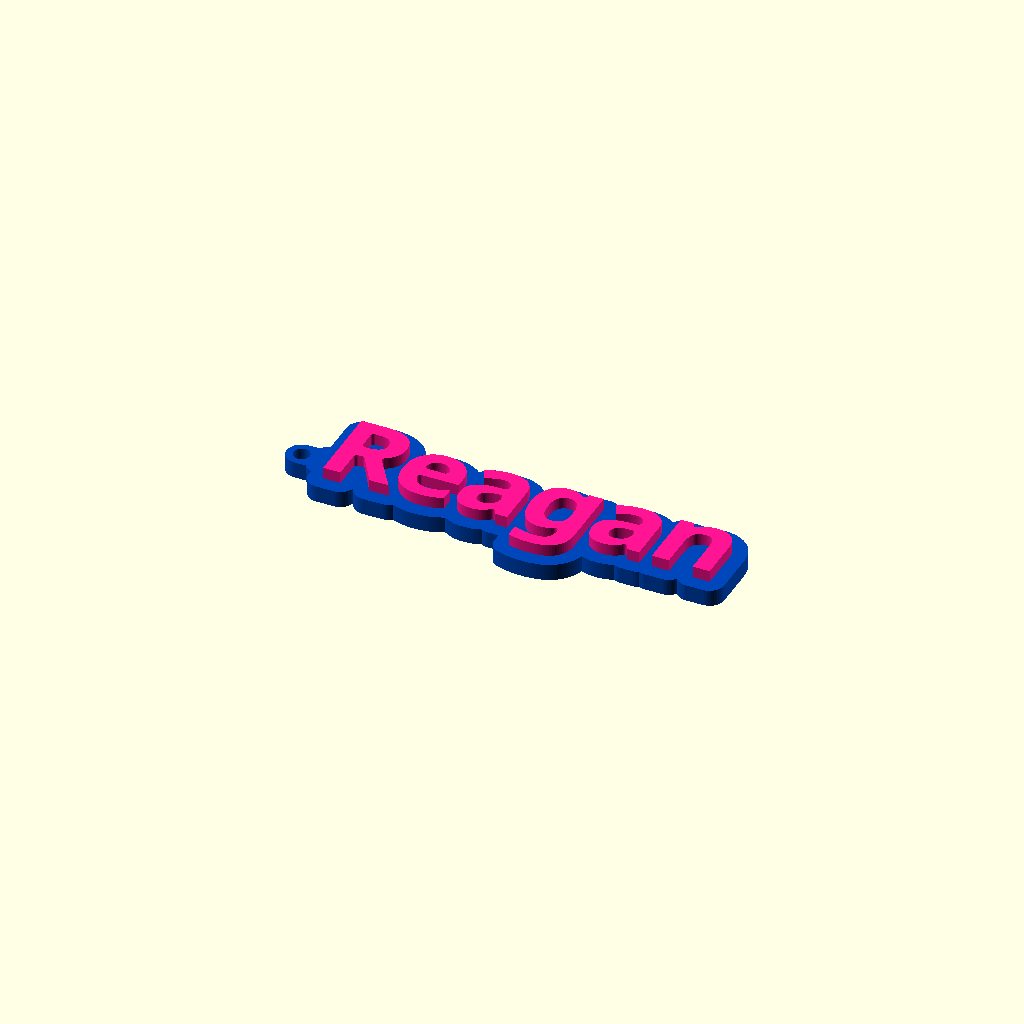
Cell 1: rendered with the file's own defaults.
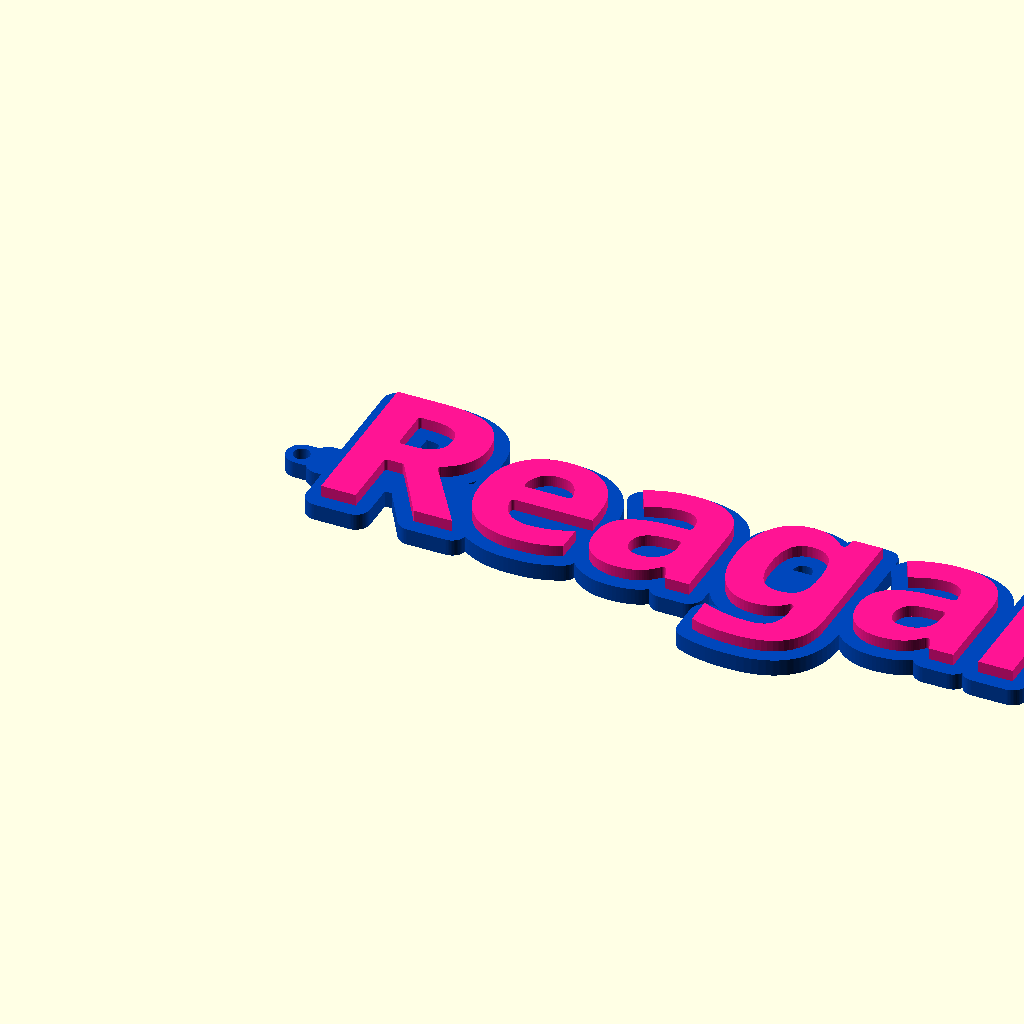
Cell 2 — text_size set to 40, the other parameters unchanged.
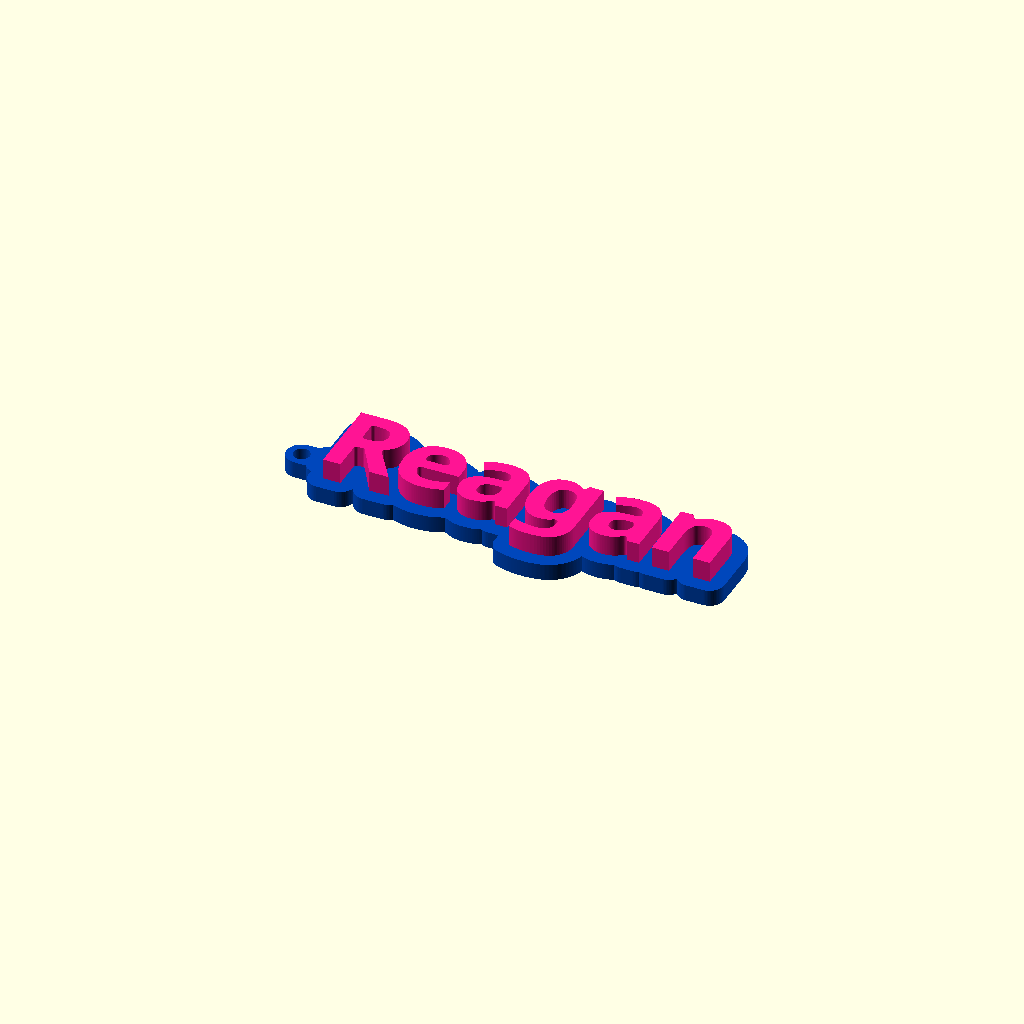
Cell 3 — letter_height set to 5, the other parameters unchanged.
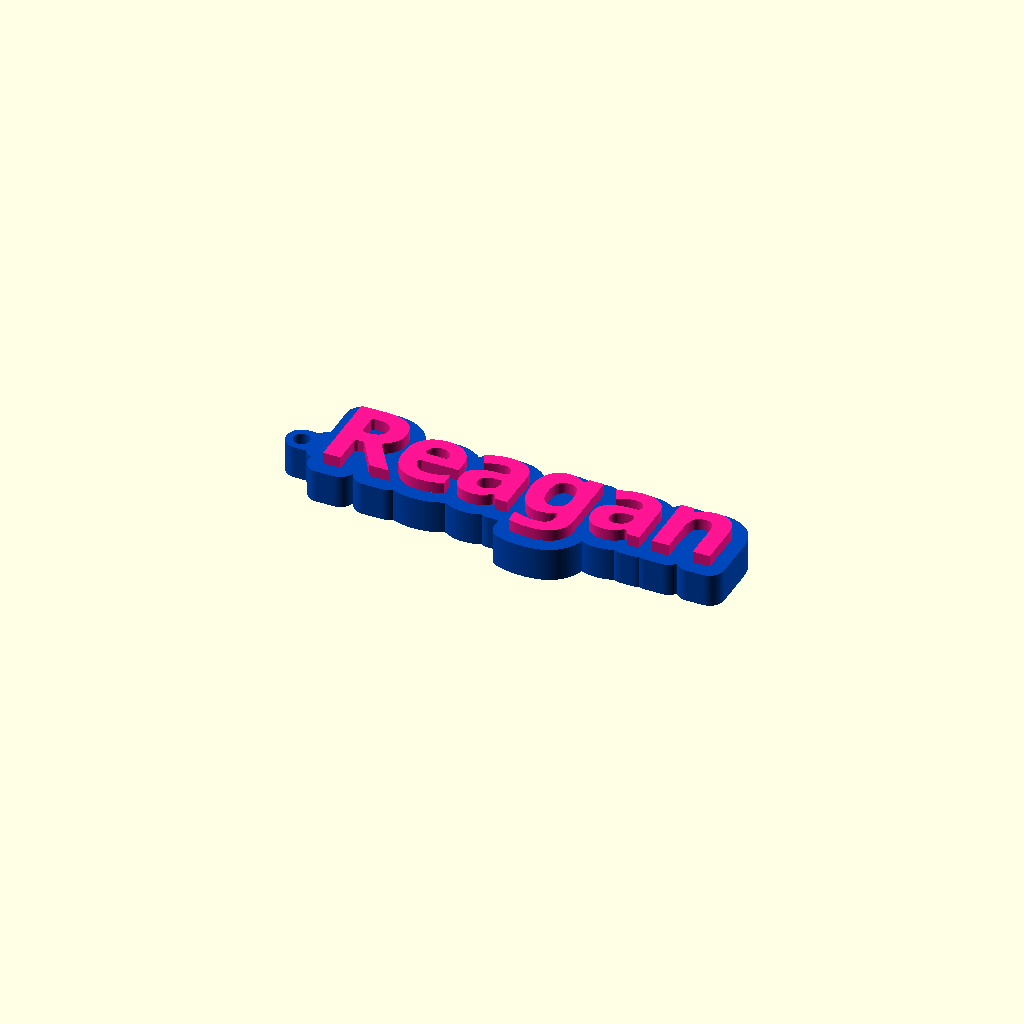
Cell 4 — base_thickness set to 8, the other parameters unchanged.
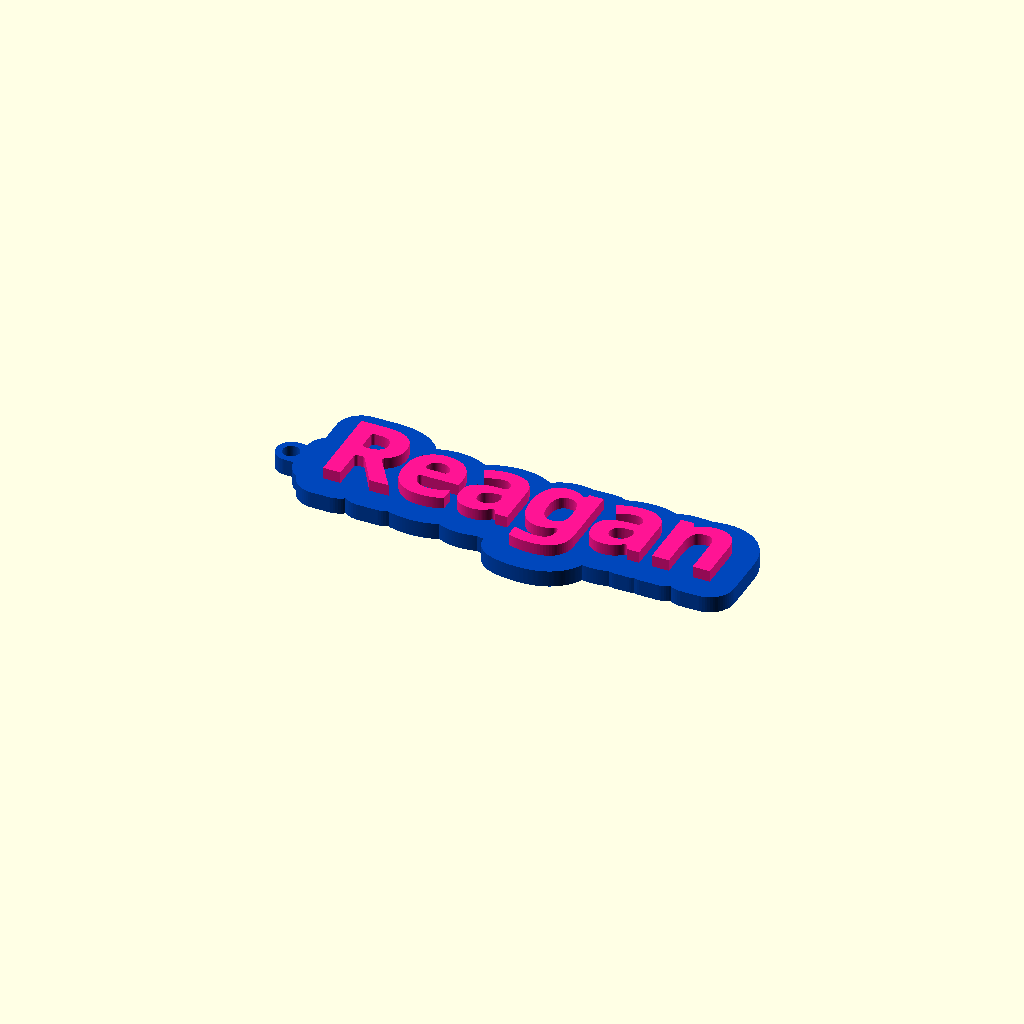
Cell 5: outline = 6 (everything else at default).
One fixed orthographic camera (rotation 55°, 0°, 25°; colour scheme Cornfield) for every cell.
Source of the model, models/name-keychain/model.scad:
// Name keychain — a word in a bold script face, raised on a base plate cut to
// the outline of the word, with a keyring hole on the left.
//
// Written to the MakerWorld Parametric Model Maker customizer conventions so
// the same file works unchanged on MakerWorld and in ScadBuddy.
//
// The two colour parameters are the extruder order: base_color is extruder 1,
// text_color is extruder 2.

/* [Text] */

// Word to put on the keychain
name = "Reagan"; // 20

// Typeface (the app fills this dropdown from the fonts installed in the image)
font = "Lobster Two:style=Bold"; // font

/* [Size] */

// Letter height in mm, from the top of the capitals to the bottom of the descenders (a name too long for the 300 mm bed is shrunk to fit)
text_size = 20; // [8:0.5:40]

// How far the letters stand proud of the base, in mm
letter_height = 2.8; // [1:0.1:5]

// Thickness of the base plate under the letters, in mm
base_thickness = 4; // [2:0.5:8]

// Width of the border the base adds around the letters, in mm
outline = 3.5; // [1:0.5:6]

/* [Keyring] */

// Add a keyring hole at the left-hand end
hole = true;

// Keyring hole diameter in mm
hole_diameter = 4; // [2:0.5:8]

// Material left around the keyring hole, in mm
ring_wall = 1.6; // [1:0.1:4]

/* [Colours] */

// Base and border colour (extruder 1)
base_color = "#0047BB"; // color

// Letter colour (extruder 2)
text_color = "#FF1493"; // color

/* [Hidden] */

$fn = 64;

// Script faces do not always let every glyph pair touch. Welding closes gaps
// up to 2 * weld between glyphs (a dilate followed by an erode), so the word
// comes out as one connected piece without changing its overall size.
weld = 0.8;

// Tracking. Script faces are drawn to join, but not every pair touches at the
// nominal advance; a touch of negative tracking closes the join.
spacing = 0.95;

// Radius of the solid tab the keyring hole is punched through.
function ring_radius() = hole_diameter / 2 + ring_wall;

// Centre of the keyring hole. Sits clear of the word, to the left of the text
// origin, far enough out that the tab still overlaps the base's border.
function ring_centre() = [-(outline + ring_radius() * 0.6), 0];

// Longest word that still fits the H2C's 300 mm two-nozzle width, with the
// border on both ends, the keyring tab and a little margin.
bed_x = 300;
max_word = bed_x - 4 - 2 * outline - (hole ? 1.6 * ring_radius() : 0);

// Shrink-only fit: resize() the children together with their mirror image
// and a hair-thin bar from x = -w to w, all on separate layers, then cut the
// children's layer back out. The bounding box is symmetric about x = 0, so a
// word that ends before x = w is left alone (a glyph reaching a little left
// of the origin does not count) and a longer one is scaled down uniformly
// about the origin, keeping it centred on the keyring tab, until it ends at w.
module fit_x(w) {
    projection(cut = true) translate([0, 0, -0.5])
        resize([2 * w, 0, 0], auto = [false, true, false])
            union() {
                linear_extrude(1) children();
                translate([0, 0, 5]) linear_extrude(1) mirror([1, 0]) children();
                translate([-w, 0, 10]) cube([2 * w, 0.01, 0.01]);
            }
}

// The word itself. halign/valign put the text origin at the left-hand end, on
// the vertical centre of the line, which is what the keyring tab is placed
// against — no text measurement needed, so this stays portable.
module glyphs_2d() {
    fit_x(max_word)
        text(name, size = text_size, font = font, spacing = spacing,
             halign = "left", valign = "center");
}

module name_2d() {
    if (weld > 0) offset(r = -weld) offset(r = weld) glyphs_2d();
    else glyphs_2d();
}

// Tab carrying the keyring hole. Its neck is as tall as the ring and runs into the
// first letter, so the ring hangs off solid base rather than a pinch where a script
// capital's outline only grazes the text origin.
module ring_tab_2d() {
    hull() {
        translate(ring_centre()) circle(r = ring_radius());
        translate([outline / 2, 0]) circle(r = ring_radius());
    }
}

// A strip along the line's vertical centre from the text origin to the last glyph
// (the word's hull, cut to a band `outline` tall). Without it, a space, a gap
// left by a glyph the font lacks, or two script runs that do not meet splits
// the base into islands, and every piece but the first falls off the keyring
// (#920).
module spine_2d() {
    intersection() {
        // From the text origin, where the keyring tab's neck ends, not the
        // first glyph: leading spaces or a leading missing glyph would
        // otherwise leave the tab on its own island.
        hull() {
            glyphs_2d();
            // Not for an empty name: there is no word to join, and the square alone
            // would leave a stray lump of base.
            if (name != "") translate([0, -outline / 2]) square([0.01, outline]);
        }
        square([2 * bed_x, outline], center = true);
    }
}

// Base plate: the word's footprint and the spine grown outwards by `outline`,
// plus the keyring tab, less the hole.
module base_2d() {
    difference() {
        union() {
            offset(r = outline) union() {
                name_2d();
                spine_2d();
            }
            if (hole) ring_tab_2d();
        }
        if (hole) translate(ring_centre()) circle(d = hole_diameter);
    }
}

color(base_color)
    linear_extrude(height = base_thickness)
        base_2d();

color(text_color)
    translate([0, 0, base_thickness])
        linear_extrude(height = letter_height)
            name_2d();
Parameter table extracted from the source (name, type, default, range or options):
name: string, default "Reagan"
font: string, default "Lobster Two:style=Bold"
text_size: number, default 20, range 8 to 40, step 0.5
letter_height: number, default 2.8, range 1 to 5, step 0.1
base_thickness: number, default 4, range 2 to 8, step 0.5
outline: number, default 3.5, range 1 to 6, step 0.5
hole: bool, default true
hole_diameter: number, default 4, range 2 to 8, step 0.5
ring_wall: number, default 1.6, range 1 to 4, step 0.1
base_color: string, default "#0047BB"
text_color: string, default "#FF1493"
